Image classification data set "data" (teukumunawark/Coffee-Bean-Prediction-Api on GitHub). Class labels (4): defect, longberry, peaberry, premium.

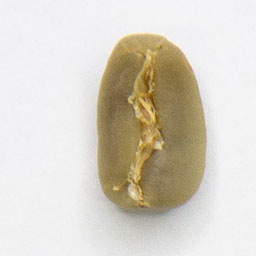
Label: premium

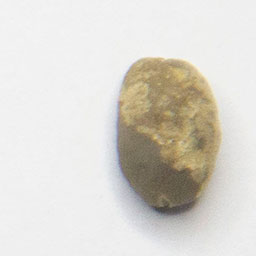
Label: peaberry

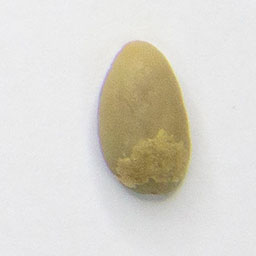
Label: longberry

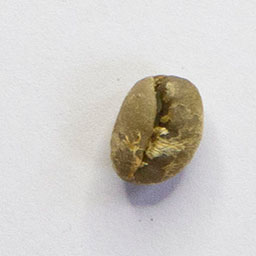
Label: peaberry

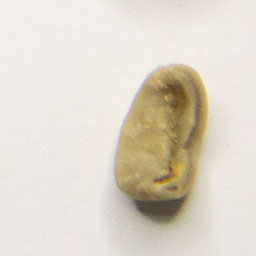
Label: defect

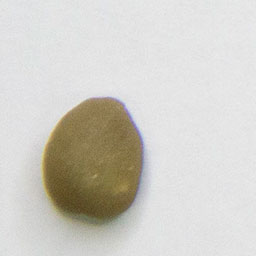
Label: premium
